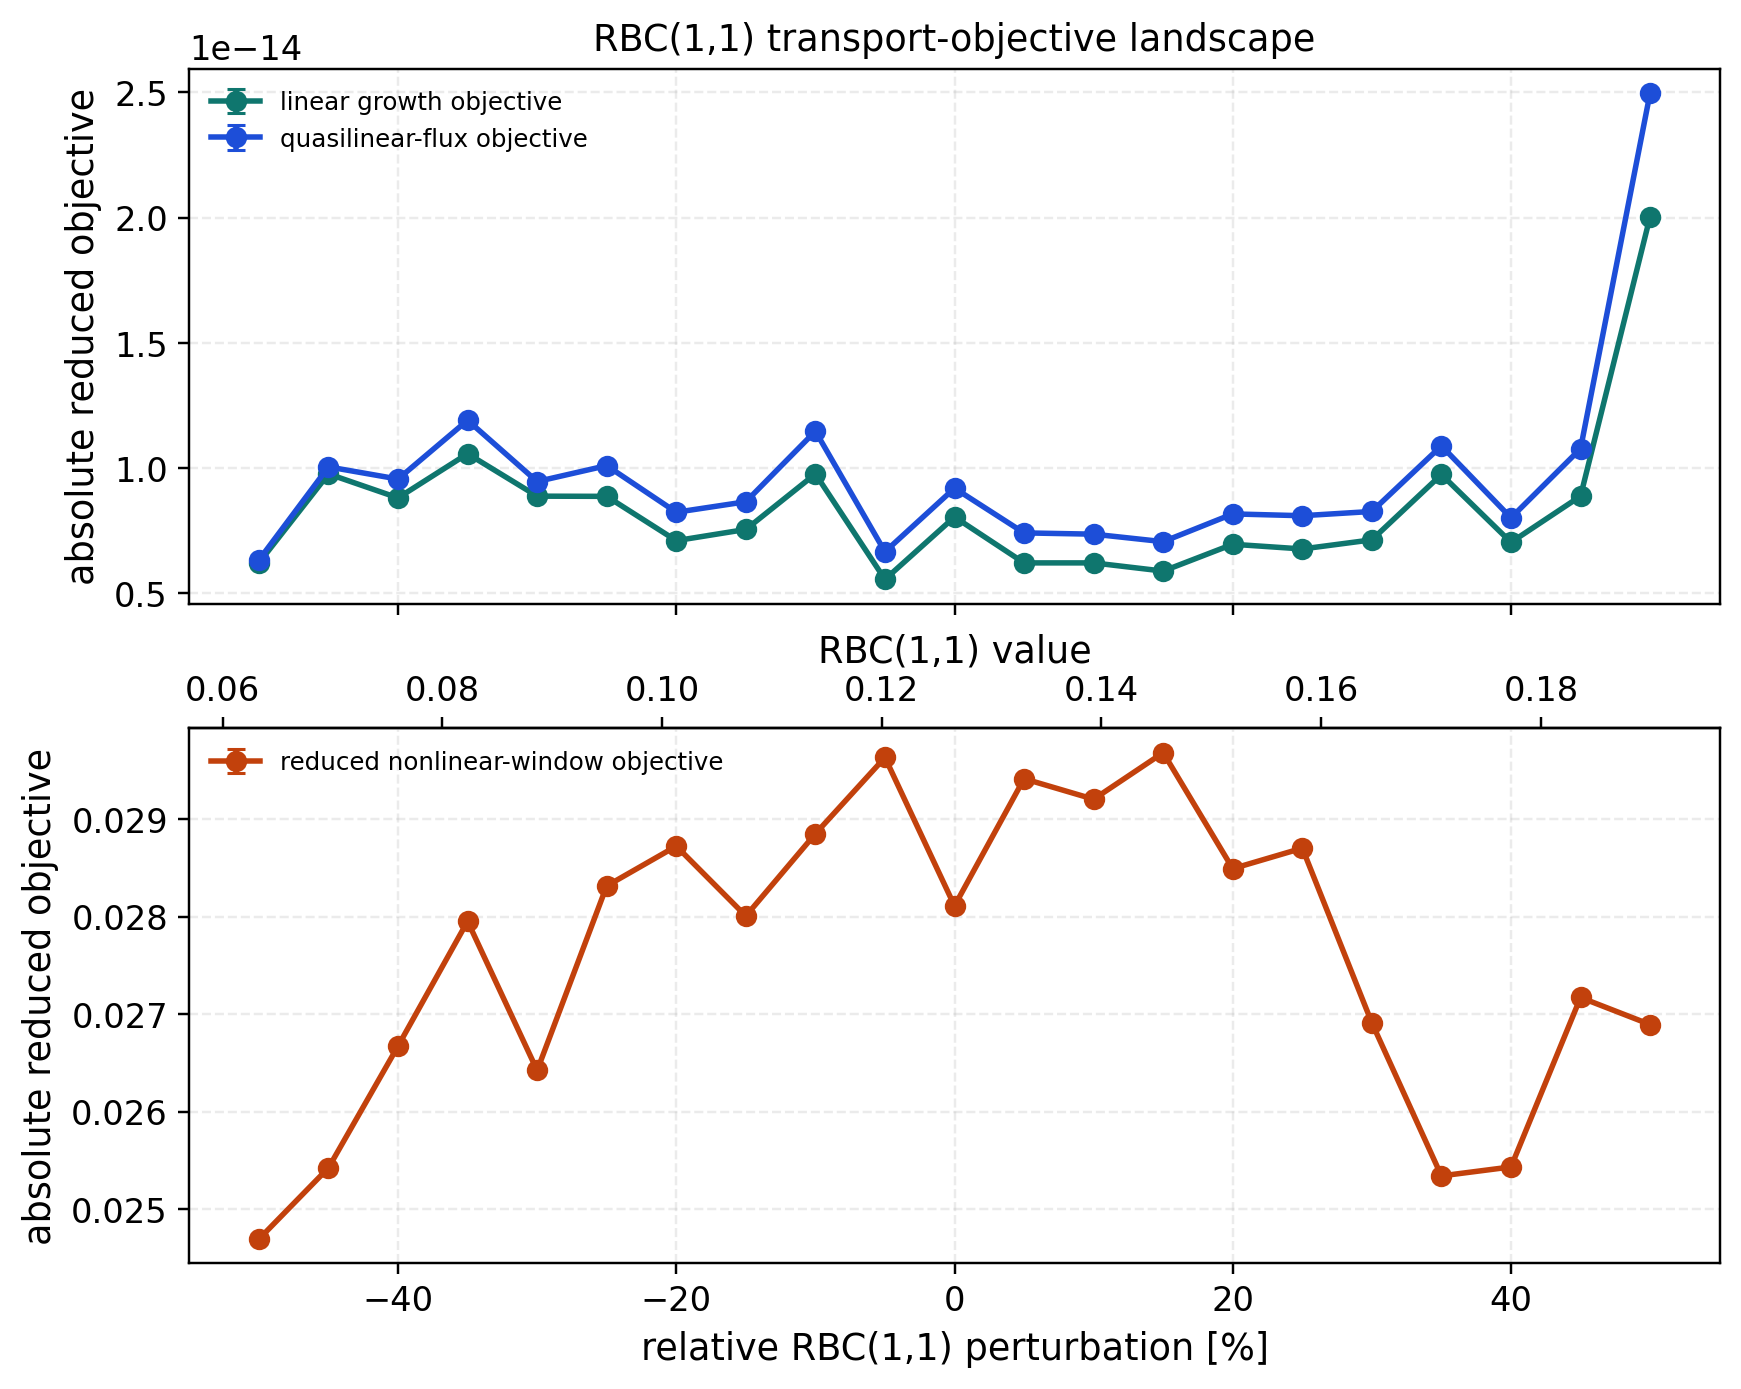

The table this chart was drawn from, first rows:
label, relative_fraction, coefficient_value, input_path, growth, quasilinear_flux, nonlinear_window_heat_flux
m0p5, -0.5, 0.06331, tools_out/vmec_boundary_transport_landsc…, 6.217248952486341e-15, 6.333554795236426e-15, 0.02469
m0p45, -0.45, 0.06964, tools_out/vmec_boundary_transport_landsc…, 9.769962604680766e-15, 1.0050462022671705e-14, 0.02542
m0p4, -0.4, 0.07597, tools_out/vmec_boundary_transport_landsc…, 8.812714359318801e-15, 9.564141056651396e-15, 0.02667
m0p35, -0.35, 0.08231, tools_out/vmec_boundary_transport_landsc…, 1.0577517052349994e-14, 1.1912687565939381e-14, 0.02795
m0p3, -0.3, 0.08864, tools_out/vmec_boundary_transport_landsc…, 8.881784220278105e-15, 9.465697164768855e-15, 0.02642
m0p25, -0.25, 0.09497, tools_out/vmec_boundary_transport_landsc…, 8.87401570058009e-15, 1.0101139471604807e-14, 0.02832
m0p2, -0.2, 0.1013, tools_out/vmec_boundary_transport_landsc…, 7.105427357600977e-15, 8.239600220802927e-15, 0.02872
m0p15, -0.15, 0.1076, tools_out/vmec_boundary_transport_landsc…, 7.552510182894799e-15, 8.65818640809555e-15, 0.02801
m0p1, -0.1, 0.114, tools_out/vmec_boundary_transport_landsc…, 9.76996261670133e-15, 1.1476793476901907e-14, 0.02885
m0p05, -0.05, 0.1203, tools_out/vmec_boundary_transport_landsc…, 5.558428926075767e-15, 6.660991925388952e-15, 0.02963
0, 0.0, 0.1266, tools_out/vmec_boundary_transport_landsc…, 8.04998429027034e-15, 9.19983671388268e-15, 0.02811
p0p05, 0.05, 0.133, tools_out/vmec_boundary_transport_landsc…, 6.217250547700808e-15, 7.414866298175543e-15, 0.02941
p0p1, 0.1, 0.1393, tools_out/vmec_boundary_transport_landsc…, 6.2172229756450294e-15, 7.364154703072933e-15, 0.0292
p0p15, 0.15, 0.1456, tools_out/vmec_boundary_transport_landsc…, 5.889635546671537e-15, 7.0640881178161304e-15, 0.02968
p0p2, 0.2, 0.1519, tools_out/vmec_boundary_transport_landsc…, 6.960989925381928e-15, 8.172941434905025e-15, 0.02849
p0p25, 0.25, 0.1583, tools_out/vmec_boundary_transport_landsc…, 6.773165663733244e-15, 8.100675532095555e-15, 0.0287
p0p3, 0.3, 0.1646, tools_out/vmec_boundary_transport_landsc…, 7.137694040180618e-15, 8.271067338106176e-15, 0.02691
p0p35, 0.35, 0.1709, tools_out/vmec_boundary_transport_landsc…, 9.74678910863075e-15, 1.0891989712229314e-14, 0.02534
p0p4, 0.4, 0.1773, tools_out/vmec_boundary_transport_landsc…, 7.0373872013269045e-15, 8.016194178482646e-15, 0.02543
p0p45, 0.45, 0.1836, tools_out/vmec_boundary_transport_landsc…, 8.881784763279468e-15, 1.0776887796701532e-14, 0.02717
p0p5, 0.5, 0.1899, tools_out/vmec_boundary_transport_landsc…, 2.0043415169777665e-14, 2.498028213790399e-14, 0.02689
